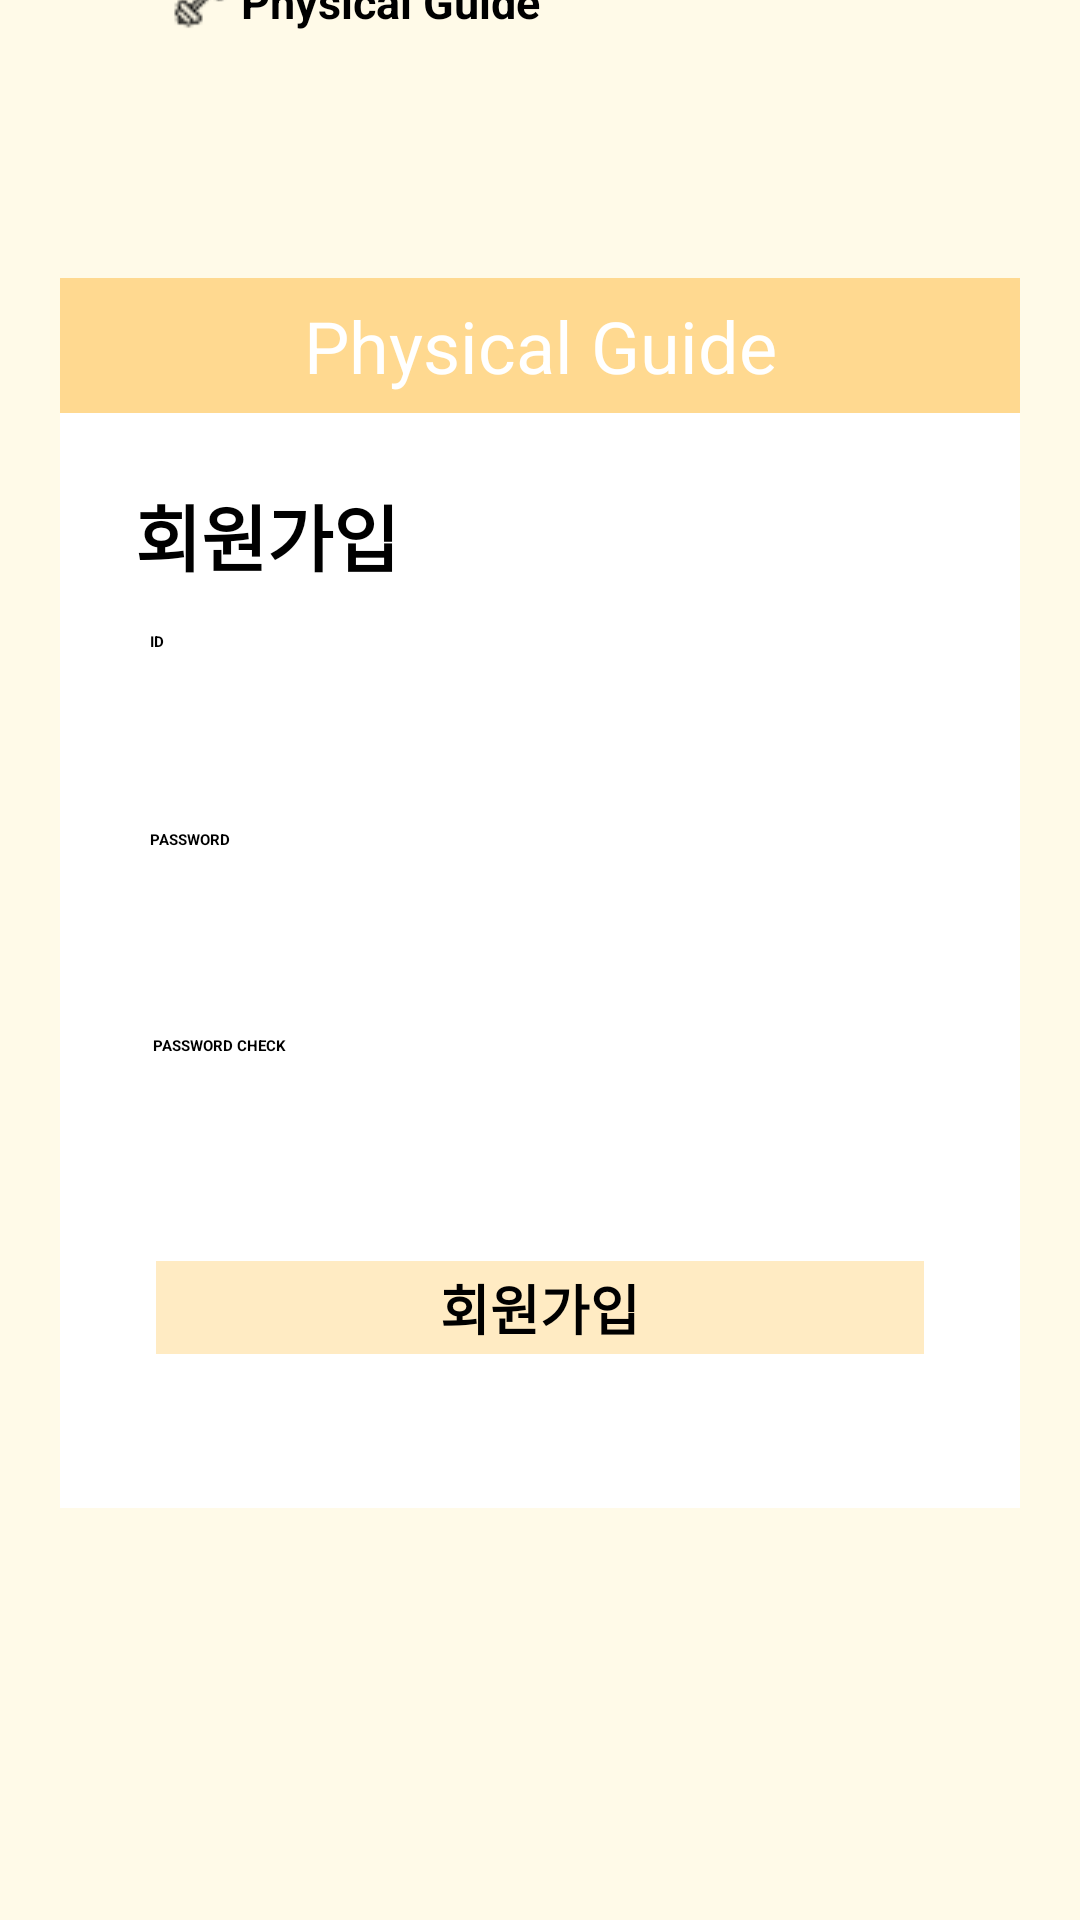

Android layout source for this screen:
<!-- AndroidManifest.xml: application theme Theme.Hackerton -->
<!-- res/layout/activity_sign_up.xml -->
<?xml version="1.0" encoding="utf-8"?>
<layout>
    <data>

    </data>
<androidx.constraintlayout.widget.ConstraintLayout xmlns:android="http://schemas.android.com/apk/res/android"
    xmlns:app="http://schemas.android.com/apk/res-auto"
    xmlns:tools="http://schemas.android.com/tools"
    android:layout_width="match_parent"
    android:layout_height="match_parent"
    android:background="#FFFAE8"
    tools:context=".view.SignUpActivity">


    <androidx.appcompat.widget.Toolbar
        android:id="@+id/sign_in_toolbar"
        android:layout_width="match_parent"
        android:layout_height="wrap_content"
        android:background="#FFD990"
        app:layout_constraintEnd_toEndOf="parent"
        app:layout_constraintStart_toStartOf="parent"
        app:layout_constraintTop_toTopOf="parent" />

    <TextView
        android:id="@+id/textView4"
        android:layout_width="wrap_content"
        android:layout_height="wrap_content"
        android:layout_marginEnd="172dp"
        android:text="Physical Guide"
        android:textColor="@color/black"
        android:textSize="15sp"
        android:textStyle="bold"
        app:layout_constraintBottom_toBottomOf="@+id/sign_in_toolbar"
        app:layout_constraintEnd_toEndOf="@+id/sign_in_toolbar"
        app:layout_constraintHorizontal_bias="0.0"
        app:layout_constraintStart_toEndOf="@+id/imageView2"
        app:layout_constraintTop_toTopOf="@+id/sign_in_toolbar" />

    <ImageView
        android:id="@+id/imageView2"
        android:layout_width="wrap_content"
        android:layout_height="wrap_content"
        android:background="@drawable/dumbel"
        app:layout_constraintBottom_toBottomOf="@+id/sign_in_toolbar"
        app:layout_constraintEnd_toEndOf="@+id/sign_in_toolbar"
        app:layout_constraintHorizontal_bias="0.163"
        app:layout_constraintStart_toStartOf="@+id/sign_in_toolbar"
        app:layout_constraintTop_toTopOf="@+id/sign_in_toolbar"
        app:layout_constraintVertical_bias="0.6" />

    <ImageView
        android:id="@+id/imageView"
        android:layout_width="wrap_content"
        android:layout_height="wrap_content"
        android:background="@drawable/backgrounbar"
        app:layout_constraintBottom_toTopOf="@+id/textView"
        app:layout_constraintEnd_toEndOf="parent"
        app:layout_constraintStart_toStartOf="parent" />

    <TextView
        android:layout_width="wrap_content"
        android:layout_height="wrap_content"
        android:text="Physical Guide"
        android:textColor="@color/white"
        android:textSize="24sp"
        app:layout_constraintBottom_toBottomOf="@+id/imageView"
        app:layout_constraintEnd_toEndOf="@+id/imageView"
        app:layout_constraintStart_toStartOf="@+id/imageView"
        app:layout_constraintTop_toTopOf="@+id/imageView" />

    <TextView
        android:id="@+id/textView"
        android:layout_width="wrap_content"
        android:layout_height="wrap_content"
        android:background="@drawable/backgroun"
        android:paddingHorizontal="25dp"
        android:paddingVertical="23dp"
        android:text="회원가입"
        android:textColor="@color/black"
        android:textSize="24sp"
        android:textStyle="bold"
        app:layout_constraintBottom_toBottomOf="parent"
        app:layout_constraintEnd_toEndOf="parent"
        app:layout_constraintStart_toStartOf="parent"
        app:layout_constraintTop_toBottomOf="@+id/sign_in_toolbar" />


    <EditText
        android:id="@+id/sign_in_id"
        android:layout_width="258dp"
        android:layout_height="33dp"
        android:background="@drawable/line_edit_text"
        android:paddingHorizontal="10dp"
        app:layout_constraintBottom_toBottomOf="@+id/textView"
        app:layout_constraintEnd_toEndOf="@+id/textView"
        app:layout_constraintHorizontal_bias="0.483"
        app:layout_constraintStart_toStartOf="@+id/textView"
        app:layout_constraintTop_toBottomOf="@+id/imageView"
        app:layout_constraintVertical_bias="0.24" />

    <EditText
        android:id="@+id/sign_in_pw"
        android:layout_width="258dp"
        android:layout_height="33dp"
        android:background="@drawable/line_edit_text"
        android:paddingHorizontal="10dp"
        app:layout_constraintBottom_toBottomOf="@+id/textView"
        app:layout_constraintEnd_toEndOf="@+id/textView"
        app:layout_constraintHorizontal_bias="0.483"
        app:layout_constraintStart_toStartOf="@+id/textView"
        app:layout_constraintTop_toBottomOf="@+id/sign_in_id"
        app:layout_constraintVertical_bias="0.15" />

    <TextView
        android:id="@+id/textView2"
        android:layout_width="wrap_content"
        android:layout_height="wrap_content"
        android:text="PASSWORD"
        android:textColor="@color/black"
        android:textStyle="bold"
        app:layout_constraintBottom_toTopOf="@+id/sign_in_pw"
        app:layout_constraintStart_toStartOf="@+id/sign_in_pw" />

    <TextView
        android:layout_width="wrap_content"
        android:layout_height="wrap_content"
        android:text="ID"
        android:textColor="@color/black"
        android:textStyle="bold"
        app:layout_constraintBottom_toTopOf="@+id/sign_in_id"
        app:layout_constraintStart_toStartOf="@+id/sign_in_id" />


    <TextView
        android:id="@+id/textView3"
        android:layout_width="wrap_content"
        android:layout_height="wrap_content"
        android:text="PASSWORD CHECK"
        android:textColor="@color/black"
        android:textStyle="bold"
        app:layout_constraintBottom_toTopOf="@+id/sign_in_pw_check"
        app:layout_constraintStart_toStartOf="@+id/sign_in_pw_check" />


    <EditText
        android:id="@+id/sign_in_pw_check"
        android:layout_width="258dp"
        android:layout_height="33dp"
        android:background="@drawable/line_edit_text"
        android:paddingHorizontal="10dp"
        app:layout_constraintBottom_toTopOf="@+id/sign_in_btn"
        app:layout_constraintEnd_toEndOf="@+id/textView"
        app:layout_constraintStart_toStartOf="@+id/textView"
        app:layout_constraintTop_toBottomOf="@+id/sign_in_pw" />

    <View
        android:id="@+id/sign_in_btn"
        android:layout_width="256dp"
        android:layout_height="31dp"
        android:background="@drawable/sign_in_btn"
        app:layout_constraintBottom_toBottomOf="@+id/textView"
        app:layout_constraintEnd_toEndOf="@+id/textView"
        app:layout_constraintStart_toStartOf="@+id/textView"
        app:layout_constraintTop_toBottomOf="@+id/sign_in_pw"
        app:layout_constraintVertical_bias="0.67" />

    <TextView
        android:layout_width="wrap_content"
        android:layout_height="wrap_content"
        android:text="회원가입"
        android:textColor="@color/black"
        android:textSize="18sp"
        android:textStyle="bold"
        app:layout_constraintBottom_toBottomOf="@+id/sign_in_btn"
        app:layout_constraintEnd_toEndOf="@+id/sign_in_btn"
        app:layout_constraintStart_toStartOf="@+id/sign_in_btn"
        app:layout_constraintTop_toTopOf="@+id/sign_in_btn" />

</androidx.constraintlayout.widget.ConstraintLayout>
</layout>
<!-- resources referenced by this layout -->
<resources>
  <!-- drawable backgroun: png bitmap (drawable-v24, 1272 bytes) -->
  <!-- drawable backgrounbar: png bitmap (drawable-v24, 276 bytes) -->
  <!-- drawable dumbel: png bitmap (drawable-v24, 634 bytes) -->
  <!-- drawable sign_in_btn: png bitmap (drawable-v24, 224 bytes) -->
  <style name="Theme.Hackerton" parent="Theme.MaterialComponents.Light.DarkActionBar">
          
          <item name="colorPrimary">@color/purple_200</item>
          <item name="colorPrimaryVariant">@color/purple_700</item>
          <item name="colorOnPrimary">@color/black</item>
          
          <item name="colorSecondary">@color/teal_200</item>
          <item name="colorSecondaryVariant">@color/teal_200</item>
          <item name="colorOnSecondary">@color/black</item>
          
          <item name="android:statusBarColor" tools:targetApi="l">?attr/colorPrimaryVariant</item>
          
      </style>
  <!-- not gathered from this repository: default colours our renderer supplied (Android Studio template values) -->
  <color name="purple_200">#FFBB86FC</color>
  <color name="purple_700">#FF3700B3</color>
  <color name="teal_200">#FF03DAC5</color>
  <color name="black">#FF000000</color>
  <color name="white">#FFFFFFFF</color>
</resources>
